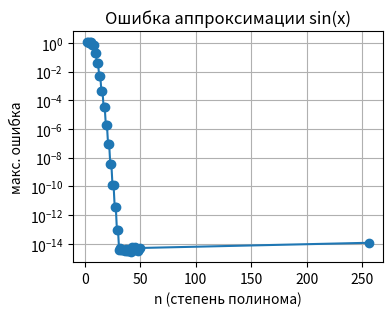
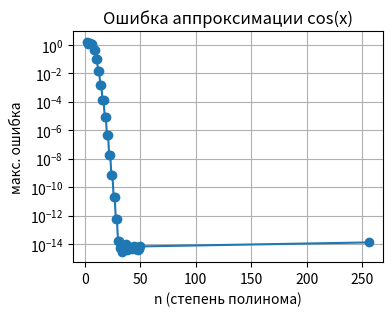
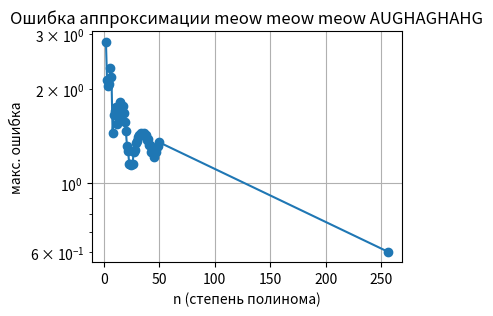
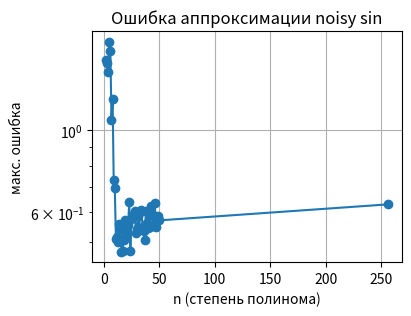
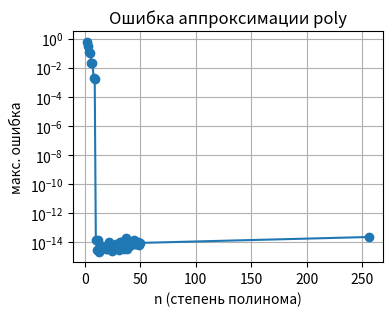
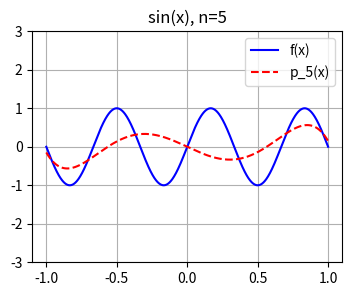
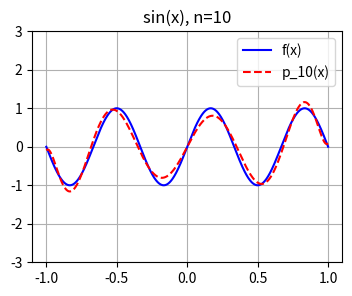
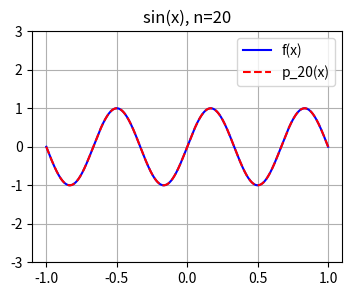
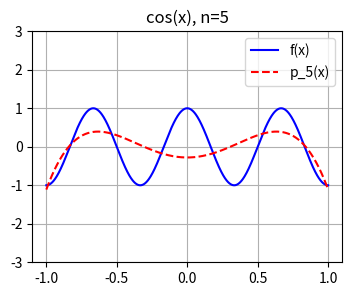
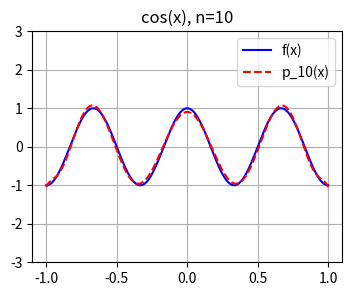
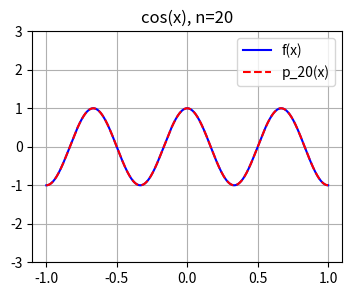
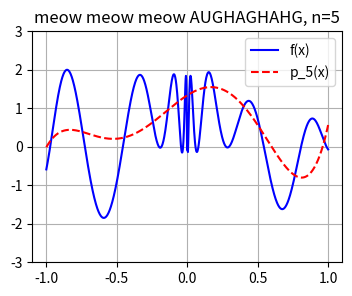
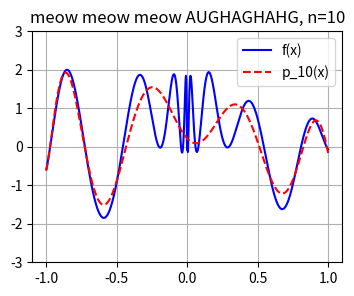
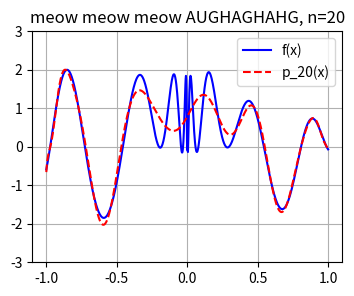
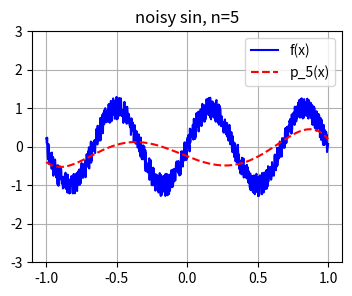
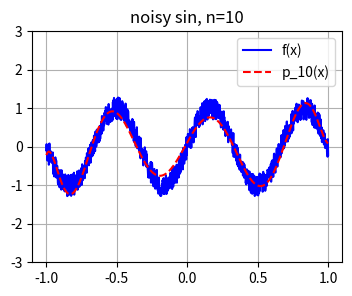

Recreate these plots in Python, in order.
import numpy as np
from numpy.polynomial.chebyshev import Chebyshev

def chebyshev_approximation(f, n):
    """
    Возвращает функцию p(x) -- приближение f(x) полиномом Чебышёва степени n.
    f: callable функция, определённая на [-1,1].
    n: степень полинома (n+1 коэффициентов).
    """
    # Выбор узлов Чебышёва-Лобато для построения сетки
    N = 2*(n+1)
    x = np.cos(np.linspace(0, np.pi, N))
    y = f(x)
    # Нахождение коэффициентов Чебышёва
    cheb = Chebyshev.fit(x, y, deg=n)
    return cheb  # объект, реализующий функцию p(x)

# Пример: аппроксимация sin(x) полиномом степени 5
f = lambda x: np.sin(x * 3 * np.pi)
p5 = chebyshev_approximation(f, 5)
xs = np.linspace(-1, 1, 1000)
error = np.max(np.abs(f(xs) - p5(xs)))
print("Макс. погрешность sin(x), n=5:", error)

# Стабильность: добавим шум ±eps к коэффициентам и посмотрим ошибку
n = 10
p10 = chebyshev_approximation(f, n)
coeffs = p10.coef.copy()
noise_levels = np.logspace(-9, -3, 7)
errors = []
for eps in noise_levels:
    noisy = coeffs + (np.random.rand(len(coeffs))*2-1)*eps
    # Оценить функцию с шумными коэффициентами
    p_noisy = Chebyshev(noisy, domain=[-1,1])
    err = np.max(np.abs(np.sin(xs) - p_noisy(xs)))
    errors.append(err)
print("Ошибка vs шум в коэффициентах:", list(zip(noise_levels, errors)))


import matplotlib.pyplot as plt

funcs = {
    'sin(x)': lambda x: np.sin(x * 3 * np.pi),
    'cos(x)': lambda x: np.cos(x * 3 * np.pi),
    'meow meow meow AUGHAGHAHG': lambda x: np.sin(x ** 2 * 3 * np.pi + 1) + np.cos(2.7*np.cbrt(x)*3*np.pi - 1),
    'noisy sin': lambda x: np.sin(x * 3 * np.pi) + np.random.uniform(-3e-1,3e-1, size=x.shape),
    'poly': lambda x: 0.9*x**10-0.5*x**5 - x**3 + 2*x**2 + x - 1
}
ns = list(range(2, 51)) + [256]
for name, f in funcs.items():
    E = []
    for n in ns:
        p = chebyshev_approximation(f, n)
        err = np.max(np.abs(f(xs) - p(xs)))
        E.append(err)
    plt.figure(figsize=(4,3))
    plt.semilogy(ns, E, marker='o', linestyle='-')
    plt.title(f'Ошибка аппроксимации {name}')
    plt.xlabel('n (степень полинома)')
    plt.ylabel('макс. ошибка')
    plt.grid(True)
    plt.savefig("graph_approximation_with_noise", dpi=300)
    plt.show()



# Построение графиков аппроксимации
import matplotlib.pyplot as plt

for name, f in funcs.items():
    for n in [5, 10, 20]:
        p = chebyshev_approximation(f, n)
        plt.figure(figsize=(4,3))
        plt.plot(xs, f(xs), 'b', label='f(x)')
        plt.plot(xs, p(xs), 'r--', label=f'p_{n}(x)')
        plt.title(f'{name}, n={n}')
        plt.legend()
        plt.ylim(-3,3)
        plt.grid(True)
        plt.savefig(f"{name}_approximation_with_{n}_coefficients.png", dpi=300)
        plt.show()
